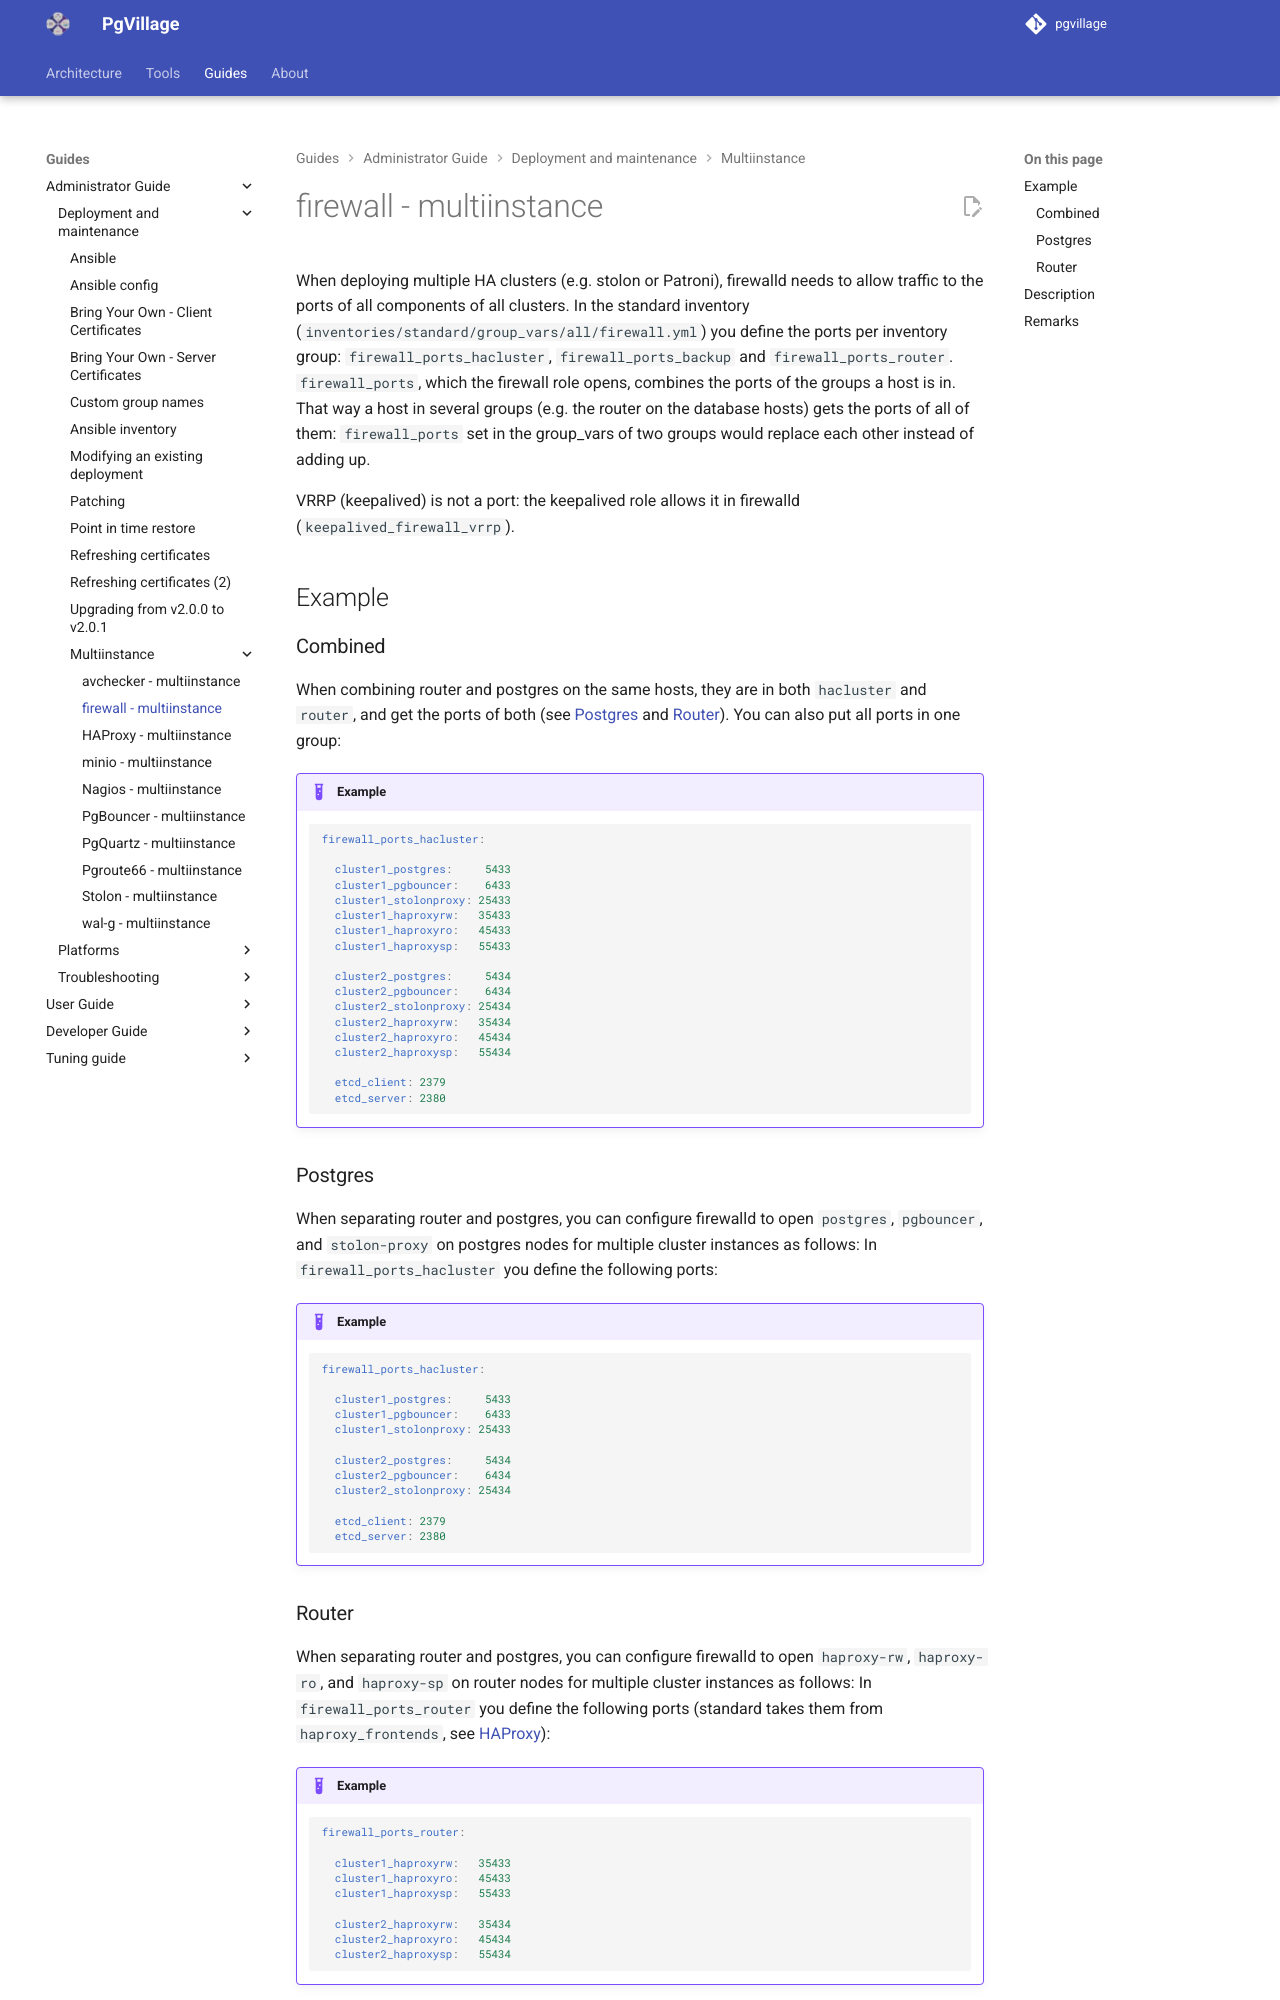

repository: pgvillage/pgvillage · page: v2.0.x/administrators-guide/deployment_and_maintenance/multiinstance/firewall/index.html · generator: mkdocs

---
title: firewall - multiinstance
summary: A description of configuring firewall to allow traffic for ports for multiple PostgreSQL HA clusters
authors:
  - Sebas Mannem
date: 2026-10-11
---

# firewall - multiinstance

When deploying multiple HA clusters (e.g. stolon or Patroni), firewalld needs to allow traffic to the ports of all components of all clusters.
In the standard inventory (`inventories/standard/group_vars/all/firewall.yml`) you define the ports per inventory group:
`firewall_ports_hacluster`, `firewall_ports_backup` and `firewall_ports_router`. `firewall_ports`, which the firewall
role opens, combines the ports of the groups a host is in. That way a host in several groups (e.g. the router on the
database hosts) gets the ports of all of them: `firewall_ports` set in the group_vars of two groups would replace each
other instead of adding up.

VRRP (keepalived) is not a port: the keepalived role allows it in firewalld (`keepalived_firewall_vrrp`).

## Example

### Combined

When combining router and postgres on the same hosts, they are in both `hacluster` and `router`, and get the ports of
both (see [Postgres](#postgres) and [Router](#router)). You can also put all ports in one group:

!!! example
    ```yaml
    firewall_ports_hacluster:

      cluster1_postgres:     5433
      cluster1_pgbouncer:    6433
      cluster1_stolonproxy: 25433
      cluster1_haproxyrw:   35433
      cluster1_haproxyro:   45433
      cluster1_haproxysp:   55433

      cluster2_postgres:     5434
      cluster2_pgbouncer:    6434
      cluster2_stolonproxy: 25434
      cluster2_haproxyrw:   35434
      cluster2_haproxyro:   45434
      cluster2_haproxysp:   55434

      etcd_client: 2379
      etcd_server: 2380
    ```

### Postgres

When separating router and postgres, you can configure firewalld to open `postgres`, `pgbouncer`, and `stolon-proxy` on postgres nodes for multiple cluster instances as follows:
In `firewall_ports_hacluster` you define the following ports:

!!! example
    ```yaml
    firewall_ports_hacluster:

      cluster1_postgres:     5433
      cluster1_pgbouncer:    6433
      cluster1_stolonproxy: 25433

      cluster2_postgres:     5434
      cluster2_pgbouncer:    6434
      cluster2_stolonproxy: 25434

      etcd_client: 2379
      etcd_server: 2380
    ```

### Router

When separating router and postgres, you can configure firewalld to open `haproxy-rw`, `haproxy-ro`, and `haproxy-sp` on router nodes for multiple cluster instances as follows:
In `firewall_ports_router` you define the following ports (standard takes them from `haproxy_frontends`, see [HAProxy](haproxy.md)):

!!! example
    ```yaml
    firewall_ports_router:

      cluster1_haproxyrw:   35433
      cluster1_haproxyro:   45433
      cluster1_haproxysp:   55433

      cluster2_haproxyrw:   35434
      cluster2_haproxyro:   45434
      cluster2_haproxysp:   55434
    ```
